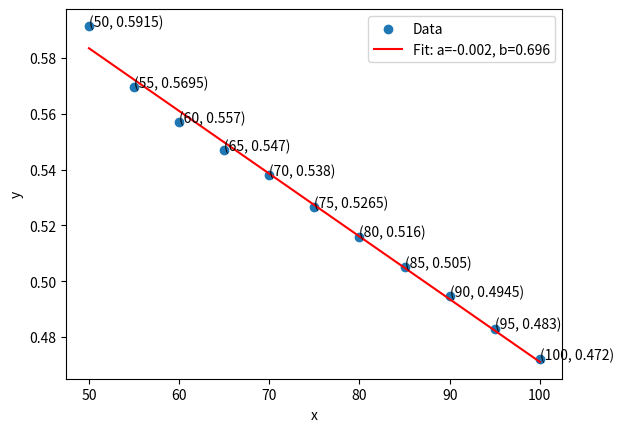

The script that saved this image:
import pandas as pd
import matplotlib.pyplot as plt
import numpy as np
from scipy.optimize import curve_fit

xi = [50, 55, 60, 65, 70, 75, 80, 85, 90, 95, 100]
yi = [0.5915, 0.5695, 0.557, 0.547, 0.538, 0.5265, 0.516, 0.505, 0.4945, 0.483, 0.472]
Xi = np.array(xi)
Yi = np.array(yi)


# 定义你想要拟合的函数形式，这里是反比例函数
def func(x, a, b):
    return a * x + b


# 使用curve_fit函数进行拟合，popt为拟合参数
popt, pcov = curve_fit(func, Xi, Yi)

# 创建一个用于绘图的x值数组
x_plot = np.linspace(min(Xi), max(Xi), 1000)

# 使用拟合参数计算y值
y_plot = func(x_plot, *popt)

# 绘制原始数据
plt.scatter(Xi, Yi, label='Data')

for i in range(len(Xi)):
    plt.annotate(f'({Xi[i]}, {Yi[i]})', (Xi[i], Yi[i]))

# 绘制拟合曲线
plt.plot(x_plot, y_plot, 'r', label='Fit: a=%5.3f, b=%5.3f' % tuple(popt))

plt.xlabel('x')
plt.ylabel('y')
plt.legend()
plt.show()
